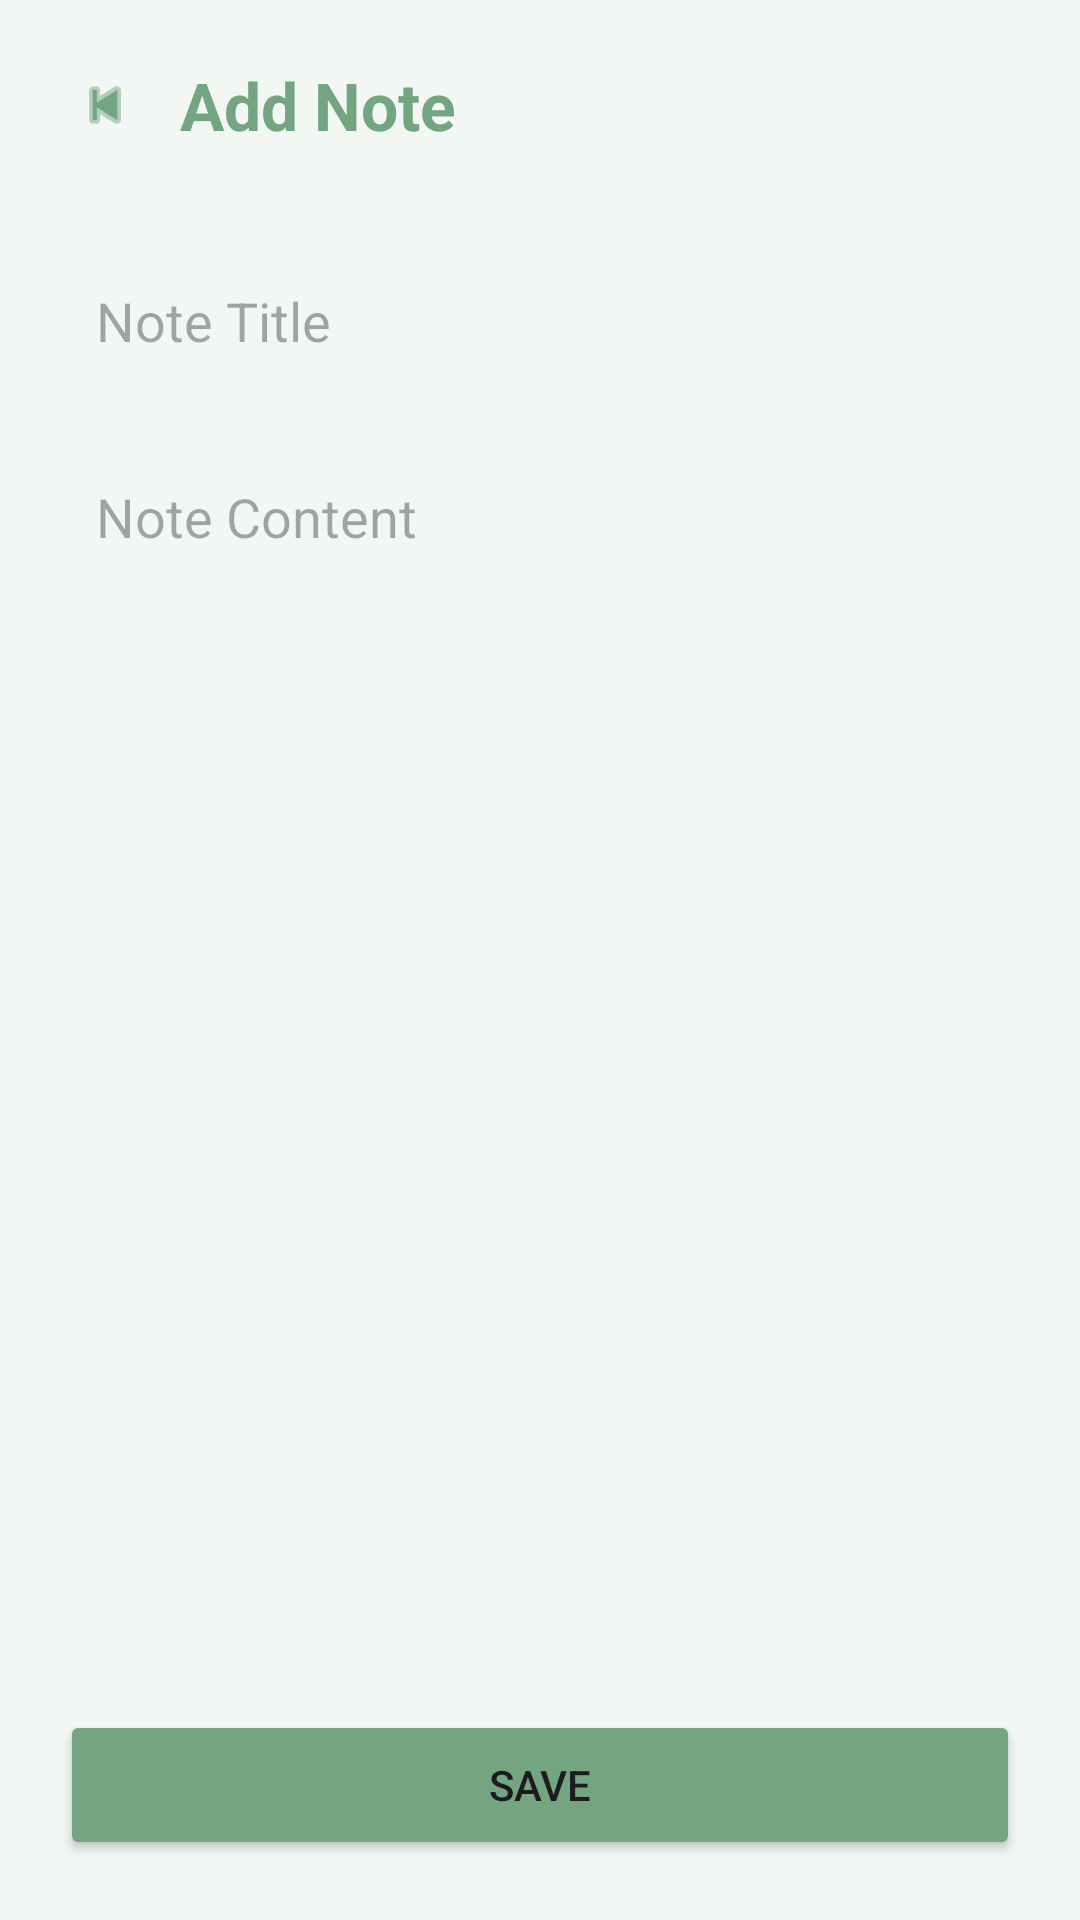

Write the Android layout XML for this screen, with the resource values it uses.
<!-- AndroidManifest.xml: application theme Theme.HealthOps -->
<!-- res/layout/activity_add_edit_note.xml -->
<?xml version="1.0" encoding="utf-8"?>
<LinearLayout xmlns:android="http://schemas.android.com/apk/res/android"
    android:layout_width="match_parent"
    android:layout_height="match_parent"
    android:orientation="vertical"
    android:padding="20dp"
    android:background="@color/bg_light">

    
    <LinearLayout
        android:layout_width="match_parent"
        android:layout_height="wrap_content"
        android:orientation="horizontal"
        android:gravity="center_vertical"
        android:paddingBottom="16dp">

        <ImageView
            android:id="@+id/btnBack"
            android:layout_width="30dp"
            android:layout_height="30dp"
            android:src="@android:drawable/ic_media_previous"
            android:tint="@color/primary"
            android:padding="4dp" />

        <TextView
            android:layout_width="wrap_content"
            android:layout_height="wrap_content"
            android:text="Add Note"
            android:textSize="22sp"
            android:textStyle="bold"
            android:textColor="@color/primary"
            android:layout_marginStart="10dp" />
    </LinearLayout>

    
    <EditText
        android:id="@+id/etNoteTitle"
        android:layout_width="match_parent"
        android:layout_height="50dp"
        android:hint="Note Title"
        android:background="@drawable/white_card"
        android:padding="12dp"
        android:layout_marginTop="16dp"
        android:inputType="text" />

    
    <EditText
        android:id="@+id/etNoteBody"
        android:layout_width="match_parent"
        android:layout_height="0dp"
        android:layout_weight="1"
        android:hint="Note Content"
        android:background="@drawable/white_card"
        android:padding="12dp"
        android:layout_marginTop="16dp"
        android:gravity="top"
        android:inputType="textMultiLine" />

    
    <Button
        android:id="@+id/btnSave"
        android:layout_width="match_parent"
        android:layout_height="50dp"
        android:text="Save"
        android:layout_marginTop="16dp"
        android:backgroundTint="@color/primary" />

</LinearLayout>
<!-- resources referenced by this layout -->
<resources>
  <color name="bg_light">#F3F7F4</color>
  <color name="primary">#73A580</color>
  <style name="Theme.HealthOps" parent="Base.Theme.HealthOps" />
  <style name="Base.Theme.HealthOps" parent="Theme.Material3.DayNight.NoActionBar">
          
          
      </style>
</resources>
